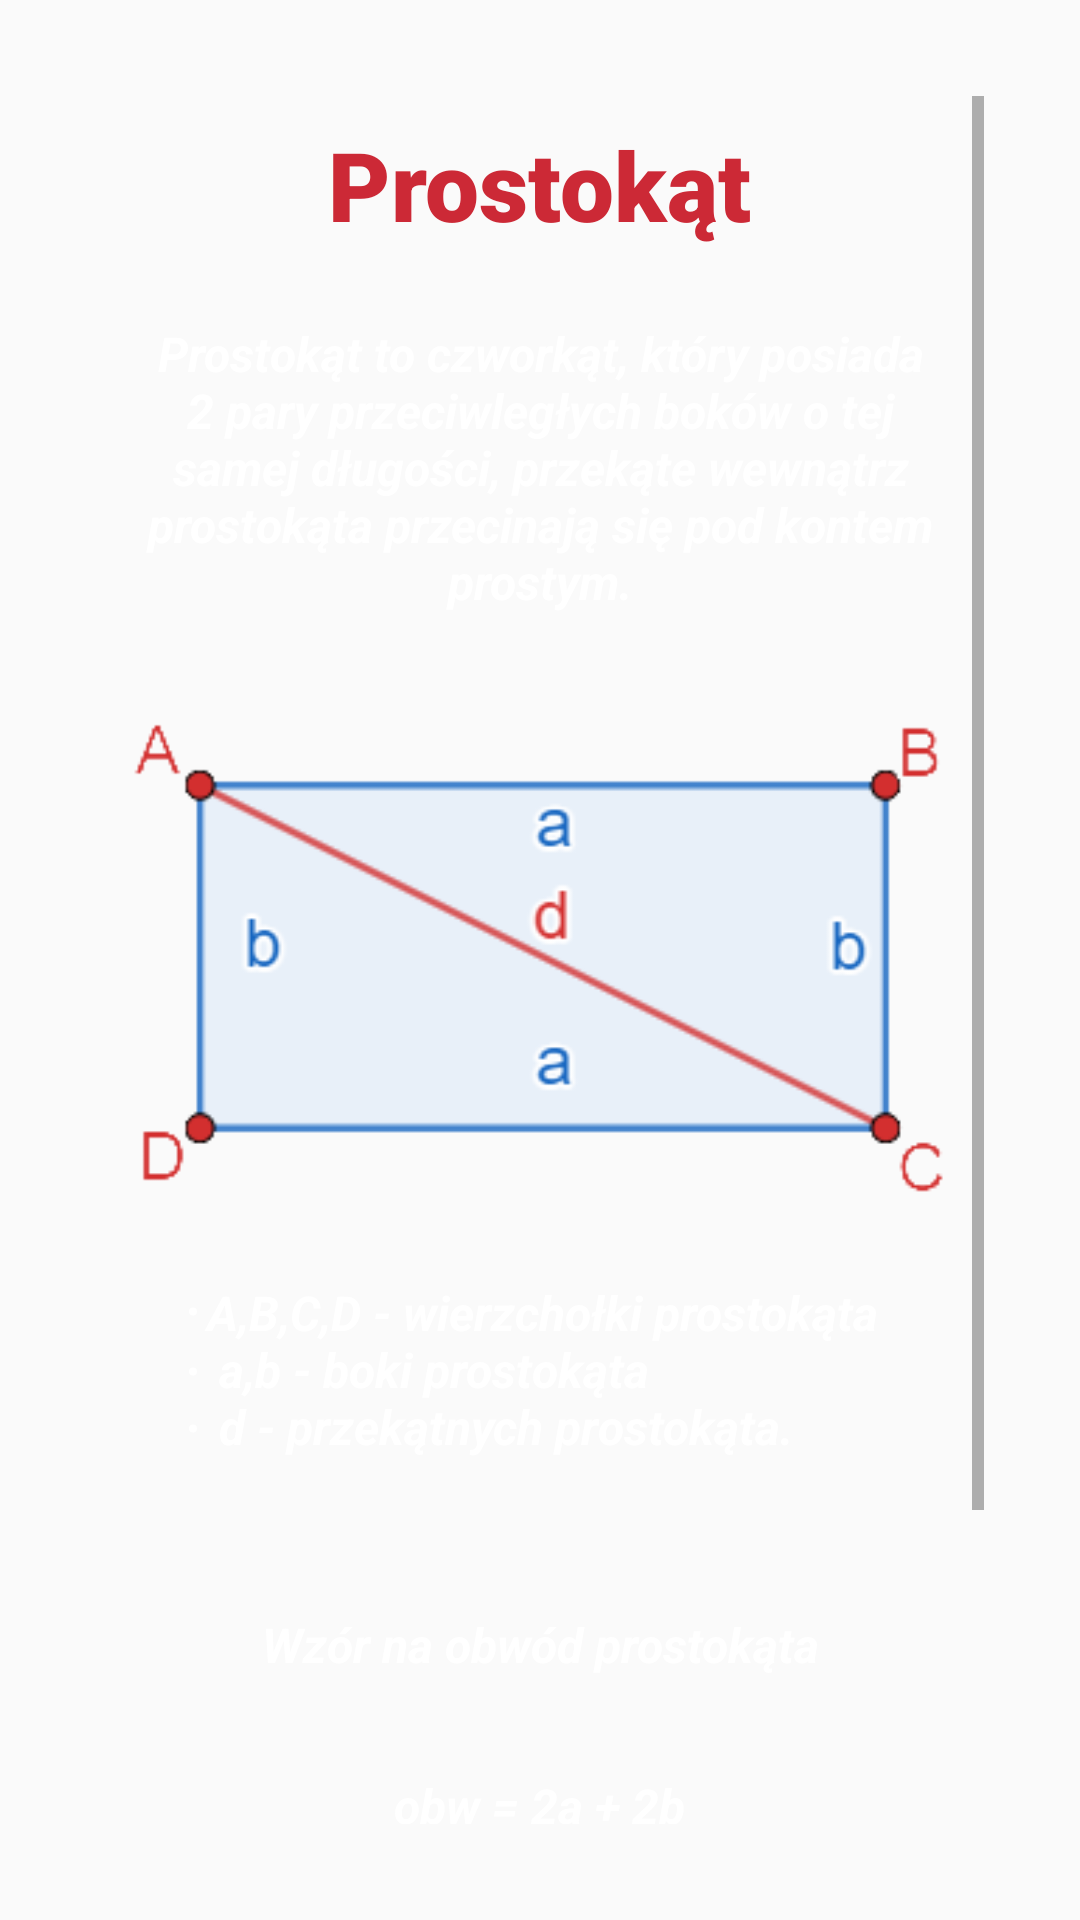

Write the Android layout XML for this screen, with the resource values it uses.
<!-- AndroidManifest.xml: application theme AppTheme -->
<!-- res/layout/activity_rectangle.xml -->
<?xml version="1.0" encoding="utf-8"?>
<androidx.constraintlayout.widget.ConstraintLayout xmlns:android="http://schemas.android.com/apk/res/android"
    xmlns:app="http://schemas.android.com/apk/res-auto"
    xmlns:tools="http://schemas.android.com/tools"
    android:layout_width="match_parent"
    android:layout_height="match_parent"
    android:background="@drawable/tab_b"
    tools:context=".rectangle">
    <ScrollView
        android:layout_width="match_parent"
        android:layout_height="match_parent"
        android:layout_marginStart="32dp"
        android:layout_marginTop="32dp"
        android:layout_marginEnd="32dp"
        android:layout_marginBottom="32dp"
        app:layout_constraintBottom_toBottomOf="parent"
        app:layout_constraintEnd_toEndOf="parent"
        app:layout_constraintHorizontal_bias="0.0"
        app:layout_constraintStart_toStartOf="parent"
        app:layout_constraintTop_toTopOf="parent"
        app:layout_constraintVertical_bias="0.0">

        <LinearLayout
            android:layout_width="match_parent"
            android:layout_height="wrap_content"
            android:orientation="vertical">

            <TextView
                android:id="@+id/textView"
                style="@style/text_h"
                android:layout_width="wrap_content"
                android:layout_height="wrap_content"
                android:layout_gravity="center_horizontal"
                android:text="Prostokąt" />

            <TextView
                android:id="@+id/description"
                style="@style/text_h2"
                android:layout_width="wrap_content"
                android:layout_height="wrap_content"
                android:layout_gravity="center_horizontal"
                android:layout_marginStart="32dp"
                android:layout_marginTop="32dp"
                android:layout_marginEnd="32dp"
                android:text="@string/rectangle_desc" />
            <ImageView
                android:id="@+id/imageView"
                android:layout_width="match_parent"
                android:layout_height="wrap_content"
                app:srcCompat="@drawable/rec_r" />

            <TextView
                android:id="@+id/obw_rectangle"
                style="@style/text_h2"
                android:layout_width="wrap_content"
                android:layout_height="wrap_content"
                android:layout_gravity="center_horizontal"
                android:layout_marginStart="32dp"
                android:layout_marginTop="32dp"
                android:layout_marginEnd="32dp"
                android:gravity="start"
                android:text="@string/rectangle_explanation"
                android:textAlignment="textStart" />



            <TextView
                style="@style/text_h2"

                android:layout_width="wrap_content"
                android:layout_height="wrap_content"
                android:layout_gravity="center_horizontal"
                android:layout_marginStart="32dp"
                android:layout_marginTop="32dp"
                android:layout_marginEnd="32dp"
                android:text="Wzór na obwód prostokąta" />
            <TextView
                style="@style/text_h2"
                android:layout_width="wrap_content"
                android:id="@+id/obw_w_rec"
                android:layout_height="wrap_content"
                android:layout_gravity="center_horizontal"
                android:layout_marginStart="32dp"
                android:layout_marginTop="32dp"
                android:layout_marginEnd="32dp"
                android:text="obw = 2a + 2b" />

            <TextView
                style="@style/text_h2"
                android:layout_width="wrap_content"
                android:layout_height="wrap_content"
                android:layout_gravity="center_horizontal"
                android:layout_marginStart="32dp"
                android:layout_marginTop="32dp"
                android:layout_marginEnd="32dp"
                android:text="Wzór na pole prostokąta" />
            <TextView
                style="@style/text_h2"
                android:id="@+id/pw_rec"
                android:layout_width="wrap_content"
                android:layout_height="wrap_content"
                android:layout_gravity="center_horizontal"
                android:layout_marginStart="32dp"
                android:layout_marginTop="32dp"
                android:layout_marginEnd="32dp"
                android:text="P = a \u2022 b" />


        </LinearLayout>
    </ScrollView>
</androidx.constraintlayout.widget.ConstraintLayout>
<!-- resources referenced by this layout -->
<resources>
  <!-- drawable rec_r: png bitmap (drawable, 9180 bytes) -->
  <string name="rectangle_desc">
          Prostokąt to czworkąt, który posiada 2 pary przeciwległych boków o tej samej długości, przekąte wewnątrz prostokąta przecinają się pod kontem prostym.
      </string>
  <string name="rectangle_explanation">
          <li>A,B,C,D - wierzchołki prostokąta </li>\n
          <li>a,b - boki prostokąta</li>\n
          <li>d - przekątnych prostokąta.</li>\n
      </string>
  <style name="text_h" parent="Widget.AppCompat.TextView">
        <item name="android:textSize">32dp</item>
        <item name="android:textColor">@color/red</item>
        <item name="android:fontFamily">sans-serif-black</item>
        <item name="android:gravity">center</item>
        <item name="android:layout_margin">8dp</item>
    </style>
  <style name="text_h2" parent="Widget.AppCompat.TextView">
          <item name="android:textSize">16dp</item>
          <item name="android:textColor">@color/white</item>
          <item name="android:textStyle">bold|italic</item>
          <item name="android:textAlignment">center</item>
          <item name="android:layout_margin">14dp</item>
          <item name="android:padding">2dp</item>
  
      </style>
  <style name="AppTheme" parent="Theme.AppCompat.Light.NoActionBar">
          
          <item name="colorPrimary">@color/colorPrimary</item>
          <item name="colorPrimaryDark">@color/colorPrimaryDark</item>
          <item name="colorAccent">@color/colorAccent</item>
          <item name="android:windowTranslucentNavigation">false</item>
          
  
    </style>
  <color name="red">#CC2936</color>
  <color name="white">#FFFF</color>
  <color name="colorPrimary">#6200EE</color>
  <color name="colorPrimaryDark">#3700B3</color>
  <color name="colorAccent">#03DAC5</color>
</resources>
